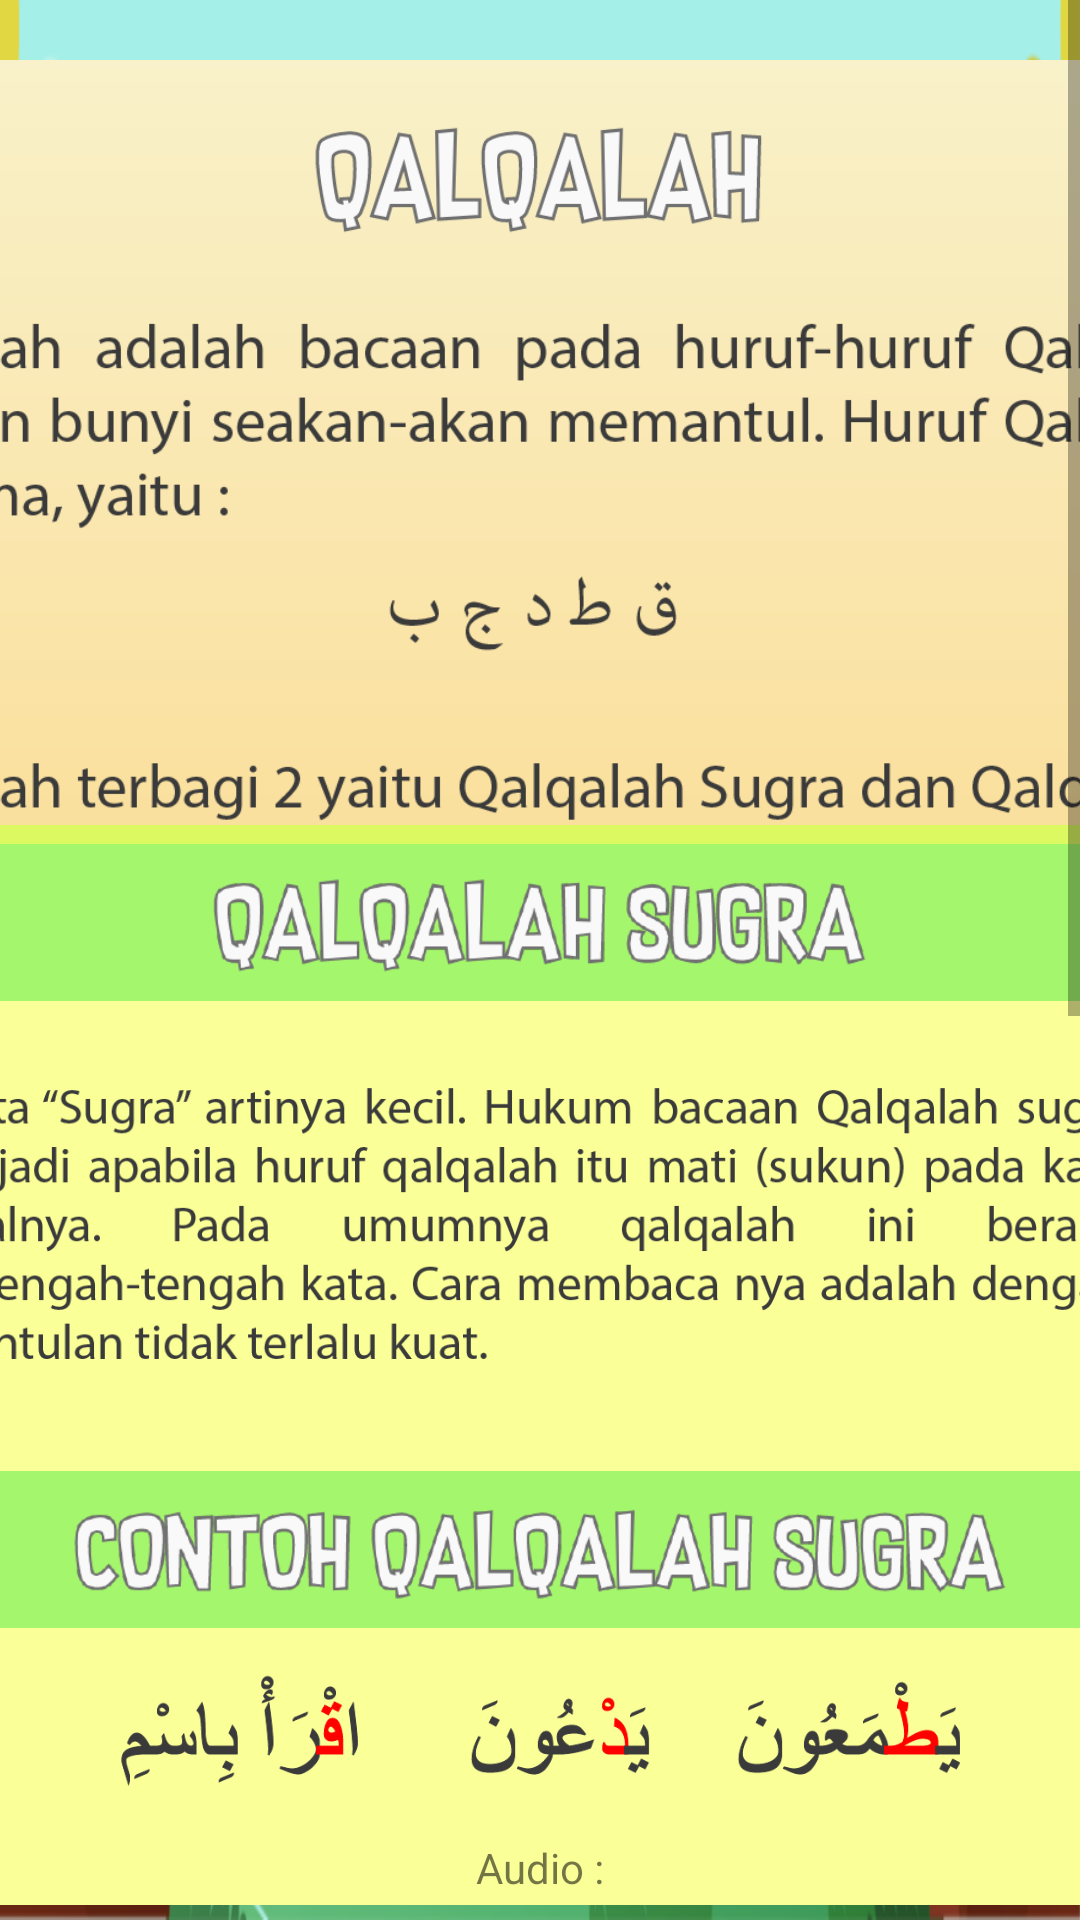

Here is an Android app screen rendered from its layout file. Give the layout XML and the strings, colors and styles it references.
<!-- AndroidManifest.xml: application theme temaku -->
<!-- res/layout/activity_qalqalah.xml -->
<?xml version="1.0" encoding="utf-8"?>
<RelativeLayout xmlns:android="http://schemas.android.com/apk/res/android"
    xmlns:app="http://schemas.android.com/apk/res-auto"
    xmlns:tools="http://schemas.android.com/tools"
    style="@style/background"
    android:layout_width="match_parent"
    android:layout_height="match_parent"
    tools:context=".Qalqalah">

    <ScrollView
        android:layout_width="match_parent"
        android:layout_height="match_parent"
        android:layout_marginBottom="5dp">

        <LinearLayout
            android:layout_width="500dp"
            android:layout_height="wrap_content"
            android:layout_gravity="center_horizontal"
            android:layout_marginTop="20dp"
            android:background="@drawable/back_konten"
            android:orientation="vertical"
            android:padding="15dp">

            <ImageView
                android:layout_width="wrap_content"
                android:layout_height="50dp"
                android:src="@drawable/qalqalah" />

            <ImageView
                android:layout_width="wrap_content"
                android:layout_height="170dp"
                android:layout_marginTop="20dp"
                android:src="@drawable/teks_qalqalah" />

            <LinearLayout
                android:layout_width="match_parent"
                android:layout_height="wrap_content"
                android:layout_gravity="center"
                android:background="@drawable/konten"
                android:orientation="vertical">

                <ImageView
                    android:layout_width="match_parent"
                    android:layout_height="53dp"
                    android:layout_marginTop="6dp"
                    android:src="@drawable/qalqalah_sugra" />

                <ImageView
                    android:layout_width="400dp"
                    android:layout_height="120dp"
                    android:layout_gravity="center"
                    android:layout_margin="15dp"
                    android:src="@drawable/teks_sugra" />

                <ImageView
                    android:layout_width="match_parent"
                    android:layout_height="53dp"
                    android:layout_marginTop="6dp"
                    android:src="@drawable/cth_qalqalah_sugra" />

                <ImageView
                    android:layout_width="400dp"
                    android:layout_height="40dp"
                    android:layout_gravity="center"
                    android:layout_margin="15dp"
                    android:src="@drawable/cth_qalqalah_sugra1" />

                <TextView
                    android:layout_width="wrap_content"
                    android:layout_height="wrap_content"
                    android:layout_gravity="center"
                    android:text="@string/audio" />

                <RelativeLayout
                    android:layout_width="wrap_content"
                    android:layout_height="wrap_content"
                    android:layout_gravity="center"
                    android:layout_marginBottom="20dp">

                    <Button
                        android:id="@+id/play"
                        android:layout_width="90dp"
                        android:layout_height="50dp"
                        android:text="@string/play"
                        android:textSize="10sp" />

                    <Button
                        android:id="@+id/pause"
                        android:layout_width="90dp"
                        android:layout_height="50dp"
                        android:layout_toEndOf="@id/play"
                        android:text="@string/pause"
                        android:textSize="10sp" />
                </RelativeLayout>
            </LinearLayout>

            <LinearLayout
                android:layout_width="match_parent"
                android:layout_height="wrap_content"
                android:layout_gravity="center"
                android:layout_marginTop="10dp"
                android:layout_marginBottom="20dp"
                android:background="@drawable/konten"
                android:orientation="vertical">

                <ImageView
                    android:layout_width="match_parent"
                    android:layout_height="70dp"
                    android:layout_marginTop="6dp"
                    android:src="@drawable/konten_head" />

                <ImageView
                    android:layout_width="400dp"
                    android:layout_height="120dp"
                    android:layout_gravity="center"
                    android:layout_margin="15dp"
                    android:src="@drawable/teks_kubra" />

                <ImageView
                    android:layout_width="match_parent"
                    android:layout_height="53dp"
                    android:layout_marginTop="6dp"
                    android:src="@drawable/cth_qalqalah_kubra" />

                <ImageView
                    android:layout_width="400dp"
                    android:layout_height="40dp"
                    android:layout_gravity="center"
                    android:layout_margin="15dp"
                    android:src="@drawable/cth_qalqalah_kubra1" />

                <TextView
                    android:layout_width="wrap_content"
                    android:layout_height="wrap_content"
                    android:layout_gravity="center"
                    android:text="@string/audio" />

                <RelativeLayout
                    android:layout_width="wrap_content"
                    android:layout_height="wrap_content"
                    android:layout_gravity="center"
                    android:layout_marginBottom="20dp">

                    <Button
                        android:id="@+id/play1"
                        android:layout_width="90dp"
                        android:layout_height="50dp"
                        android:text="@string/play"
                        android:textSize="10sp" />

                    <Button
                        android:id="@+id/pause1"
                        android:layout_width="90dp"
                        android:layout_height="50dp"
                        android:layout_toEndOf="@id/play1"
                        android:text="@string/pause"
                        android:textSize="10sp" />
                </RelativeLayout>
            </LinearLayout>
        </LinearLayout>

    </ScrollView>

</RelativeLayout>
<!-- resources referenced by this layout -->
<resources>
  <!-- drawable back_konten (drawable) -->
  <?xml version="1.0" encoding="utf-8"?>
  <shape xmlns:android="http://schemas.android.com/apk/res/android">
      <corners
          android:radius="10dp"/>
      <gradient
          android:startColor="#FFA200"
          android:endColor="#F9F1C9"
          android:type="linear"
          android:angle="90"/>
      <size
          android:height="60dp"
          android:width="170dp"/>
  </shape>
  <!-- drawable cth_qalqalah_kubra: png bitmap (drawable, 30432 bytes) -->
  <!-- drawable cth_qalqalah_kubra1: png bitmap (drawable, 18077 bytes) -->
  <!-- drawable cth_qalqalah_sugra: png bitmap (drawable, 31536 bytes) -->
  <!-- drawable cth_qalqalah_sugra1: png bitmap (drawable, 14506 bytes) -->
  <!-- drawable konten (drawable) -->
  <?xml version="1.0" encoding="utf-8"?>
  <shape xmlns:android="http://schemas.android.com/apk/res/android">
  
  
      <solid android:color="#faff97" />
      <stroke android:width="8dp" android:color="#dcf962" />
      <size
          android:height="150dp"
          android:width="250dp" />
  </shape>
  <!-- drawable konten_head: png bitmap (drawable, 29262 bytes) -->
  <!-- drawable qalqalah: png bitmap (drawable, 13356 bytes) -->
  <!-- drawable qalqalah_sugra: png bitmap (drawable, 25069 bytes) -->
  <!-- drawable teks_kubra: png bitmap (drawable, 32325 bytes) -->
  <!-- drawable teks_qalqalah: png bitmap (drawable, 22864 bytes) -->
  <!-- drawable teks_sugra: png bitmap (drawable, 25852 bytes) -->
  <string name="audio">Audio :</string>
  <string name="pause">Pause</string>
  <string name="play">Play</string>
  <style name="background">
          <item name="android:background">@drawable/img_background</item>
          <item name="android:scaleType">centerCrop</item>
      </style>
  <style name="temaku" parent="Theme.AppCompat.Light.NoActionBar">
          <item name="android:windowFullscreen">true</item>
          <item name="android:windowNoTitle">true</item>
          
          <item name="android:windowActionBar">false</item>
          
          <item name="android:windowContentOverlay">@null</item>
      </style>
  <!-- drawable img_background: png bitmap (drawable, 130866 bytes) -->
</resources>
